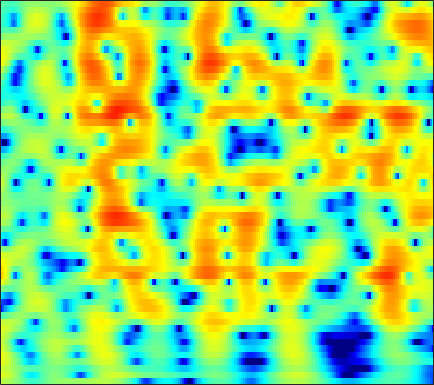

Values plotted in this chart, from the file beside it:
2.2396, 2.1936, 2.0631, 1.8534, 1.6433, 1.2867, 0.84846, 0.46827, -0.097388, -0.71582, -1.3603, -1.8365, -2.4143, -2.855, -3.0529, -3.1051, -2.9233, -2.6634, -2.2076, -1.6969, -1.1825, -0.81822, -0.38099, -0.0074667
3.982, 3.847, 3.575, 3.192, 2.828, 2.235, 1.509, 0.8728, -0.1057, -1.233, -2.495, -3.497, -4.793, -5.788, -6.128, -5.91, -5.106, -4.326, -3.264, -2.295, -1.475, -0.9672, -0.4335, -0.06113
3.111, 2.993, 2.749, 2.413, 2.106, 1.631, 1.095, 0.665, 0.0722, -0.5164, -1.069, -1.438, -1.846, -2.129, -2.25, -2.287, -2.196, -2.059, -1.807, -1.507, -1.191, -0.9655, -0.7, -0.4955
4.242, 4.024, 3.615, 3.069, 2.57, 1.783, 0.8536, 0.06042, -1.131, -2.471, -3.942, -5.088, -6.512, -7.476, -7.64, -7.057, -5.9, -4.913, -3.633, -2.488, -1.513, -0.9001, -0.2375, 0.257
4.602, 4.25, 3.643, 2.888, 2.226, 1.222, 0.08154, -0.8647, -2.257, -3.822, -5.59, -7.056, -9.087, -10.61, -10.72, -9.255, -7.07, -5.479, -3.623, -2.091, -0.8555, -0.1093, 0.6594, 1.194
3.736, 3.163, 2.206, 1.032, 0.009055, -1.529, -3.212, -4.487, -6.007, -7.028, -7.35, -7.177, -6.585, -5.757, -5.051, -4.035, -2.982, -2.192, -1.184, -0.2546, 0.5673, 1.095, 1.659, 2.059
3.286, 2.639, 1.545, 0.1458, -1.146, -3.266, -5.986, -8.561, -12.8, -15.56, -12.83, -10.23, -7.543, -5.555, -4.367, -3.046, -1.935, -1.205, -0.3417, 0.4075, 1.045, 1.453, 1.903, 2.246
3.429, 3.022, 2.343, 1.519, 0.8241, -0.1657, -1.173, -1.891, -2.707, -3.281, -3.575, -3.625, -3.515, -3.265, -3.009, -2.59, -2.093, -1.681, -1.091, -0.4889, 0.06946, 0.4358, 0.8507, 1.16
3.903, 3.702, 3.351, 2.928, 2.567, 2.024, 1.413, 0.9182, 0.2134, -0.5588, -1.417, -2.131, -3.18, -4.297, -5.092, -5.842, -5.88, -5.356, -4.185, -2.85, -1.631, -0.8709, -0.09374, 0.4088
2.845, 2.798, 2.74, 2.673, 2.588, 2.412, 2.148, 1.874, 1.375, 0.6827, -0.2675, -1.209, -2.873, -5.239, -7.726, -12.44, -14.74, -11.02, -6.636, -3.768, -1.832, -0.7756, 0.2036, 0.7436
-2.273, -2.066, -1.573, -0.9892, -0.5549, -0.02156, 0.4381, 0.7052, 0.9345, 1.005, 0.9246, 0.7672, 0.431, 0.002947, -0.3126, -0.594, -0.6107, -0.4395, 0.006307, 0.5295, 0.9516, 1.171, 1.313, 1.218
-15.38, -12.58, -9.617, -7.557, -6.28, -4.699, -3.197, -2.166, -0.9388, 0.1012, 0.9402, 1.442, 1.958, 2.332, 2.539, 2.75, 2.885, 2.935, 2.93, 2.878, 2.714, 2.465, 1.944, 1.194
-13.08, -13.37, -14.41, -16.13, -16.19, -12.87, -8.799, -6.283, -3.584, -1.487, 0.0997, 1.029, 1.995, 2.72, 3.117, 3.474, 3.665, 3.723, 3.651, 3.407, 3.062, 2.69, 2.019, 1.188
-5.813, -7.025, -8.65, -9.731, -10.05, -8.963, -6.619, -4.865, -2.816, -1.145, 0.1854, 0.9927, 1.832, 2.432, 2.739, 2.966, 3.019, 2.989, 2.843, 2.542, 2.131, 1.817, 1.345, 0.8001
0.4445, -0.08974, -0.6603, -1.192, -1.47, -1.465, -1.188, -0.8512, -0.242, 0.3906, 0.9724, 1.365, 1.786, 2.008, 2.034, 1.909, 1.58, 1.194, 0.6414, 0.0322, -0.587, -0.9684, -1.304, -1.549
4.746, 4.068, 3.008, 1.898, 1.168, 0.297, -0.3246, -0.4737, -0.2534, 0.3097, 0.9771, 1.396, 1.75, 1.828, 1.686, 1.18, 0.2755, -0.7426, -2.562, -4.718, -7.167, -8.689, -8.924, -7.321
7.421, 6.401, 4.707, 2.594, 0.3887, -3.85, -10.26, -12.23, -6.217, -2.269, 0.09554, 1.181, 1.989, 2.243, 2.109, 1.474, 0.3923, -0.7588, -3.027, -5.889, -9.306, -11.68, -12.16, -10.14
6.919, 6.13, 4.898, 3.288, 1.924, 0.2298, -1.194, -1.655, -1.25, -0.3093, 0.5537, 1.003, 1.312, 1.252, 0.9458, 0.227, -0.7193, -1.529, -2.986, -4.506, -5.895, -6.813, -7.652, -8.521
5.442, 5.043, 4.405, 3.756, 3.328, 2.715, 2.235, 1.999, 1.759, 1.623, 1.446, 1.264, 0.893, 0.2978, -0.3019, -1.293, -2.628, -3.689, -5.149, -6.871, -8.268, -9.227, -9.932, -10.49
3.984, 3.729, 3.422, 3.264, 3.145, 2.988, 2.956, 2.924, 2.833, 2.666, 2.412, 2.127, 1.565, 0.7715, 0.01572, -1.28, -3.089, -4.755, -7.42, -11.3, -16.56, -18.86, -15.96, -12.46
0.579, 0.07158, -0.1305, 0.1203, 0.5146, 1.296, 1.983, 2.381, 2.805, 3.022, 3.058, 2.949, 2.611, 2.069, 1.491, 0.4834, -0.7765, -2.054, -3.886, -5.95, -7.763, -8.376, -7.613, -6.279
-8.045, -12.82, -16.03, -9.22, -5.96, -2.953, -1.121, -0.1695, 0.7705, 1.391, 1.74, 1.852, 1.873, 1.723, 1.504, 1.123, 0.6922, 0.2411, -0.3136, -0.7253, -1.02, -1.109, -0.9977, -0.5359
-5.076, -6.094, -6.43, -5.81, -4.847, -3.57, -2.661, -2.051, -1.483, -1.064, -0.7434, -0.5427, -0.3175, -0.1724, -0.08607, -0.05793, -0.06985, -0.02912, -0.09016, -0.05062, 0.08808, 0.275, 0.5615, 0.9859
-0.8471, -1.073, -1.415, -1.706, -1.857, -2.282, -2.728, -3.121, -3.665, -4.032, -3.99, -3.671, -3.092, -2.459, -2.066, -1.706, -1.575, -1.515, -1.43, -1.341, -1.016, -0.6114, 0.1531, 0.9125
1.901, 1.808, 1.426, 0.8728, 0.1792, -1.104, -2.832, -4.804, -8.445, -13.88, -14.19, -10.24, -6.593, -4.437, -3.545, -2.992, -3.156, -3.823, -4.963, -6.31, -6.456, -5.313, -2.811, -0.4772
2.472, 2.497, 2.336, 1.851, 1.25, 0.2636, -1.217, -2.511, -4.45, -6.094, -6.377, -5.684, -4.399, -3.353, -2.911, -2.872, -3.381, -4.401, -6.584, -9.892, -11.58, -8.737, -4.476, -1.422
1.185, 1.37, 1.41, 1.187, 0.9733, 0.4473, -0.1134, -0.5687, -1.156, -1.581, -1.807, -1.863, -1.801, -1.724, -1.689, -1.767, -1.997, -2.159, -2.528, -2.636, -2.411, -2.032, -1.131, -0.1378
0.4417, 0.5881, 0.57, 0.4519, 0.2603, -0.0474, -0.3397, -0.5739, -0.808, -0.9677, -1.059, -1.073, -1.053, -1.015, -0.9921, -0.953, -0.9836, -0.9749, -0.9301, -0.8408, -0.6408, -0.4031, -0.07608, 0.4126
0.8337, 0.6854, 0.3355, -0.09211, -0.547, -1.021, -1.492, -1.705, -1.79, -1.712, -1.509, -1.307, -1.051, -0.8207, -0.6945, -0.5832, -0.5202, -0.5604, -0.5353, -0.5682, -0.5386, -0.3854, -0.1572, 0.2338
2.117, 1.58, 0.6489, -0.6655, -1.787, -3.471, -4.996, -5.5, -5.178, -4.087, -2.858, -2.072, -1.25, -0.6685, -0.3927, -0.2522, -0.2415, -0.4267, -0.8321, -1.375, -1.965, -2.297, -2.131, -1.504
3.144, 2.505, 1.216, -0.6481, -2.6, -6.559, -13.43, -21.82, -11.97, -6.878, -4.187, -2.924, -1.779, -1.088, -0.762, -0.528, -0.6757, -0.9131, -1.844, -3.411, -6.21, -10.25, -17.55, -8.805
2.104, 1.804, 1.095, 0.1207, -0.8759, -2.178, -3.499, -4.106, -4.448, -4.384, -4.271, -4.308, -4.416, -4.453, -4.279, -3.756, -3.209, -2.883, -2.718, -3.049, -3.687, -4.176, -4.073, -2.894
0.4829, 0.6529, 0.6911, 0.4586, 0.2266, -0.2821, -0.8198, -1.363, -2.167, -3.247, -4.798, -6.465, -9.904, -15.15, -16.04, -10.62, -6.36, -4.511, -2.634, -1.512, -0.7515, -0.2609, 0.257, 0.9303
-1.183, -0.6959, -0.1811, 0.1042, 0.2856, 0.2722, 0.191, -0.04309, -0.5064, -1.271, -2.378, -3.456, -5.108, -6.409, -6.467, -5.036, -3.205, -1.844, -0.4989, 0.5246, 1.172, 1.504, 1.712, 1.843
-3.815, -3.263, -2.587, -1.826, -1.349, -0.6378, -0.1481, 0.2075, 0.46, 0.5776, 0.5473, 0.475, 0.3924, 0.4051, 0.5314, 0.852, 1.291, 1.656, 2.035, 2.265, 2.302, 2.115, 1.705, 0.8487
-8.763, -8.795, -8.223, -6.701, -5.392, -3.501, -1.961, -0.9631, 0.08606, 0.893, 1.499, 1.854, 2.22, 2.515, 2.706, 2.905, 3.095, 3.133, 3.15, 2.978, 2.615, 2.17, 1.294, -0.05543
-15.56, -21.49, -27.17, -14.23, -10.08, -6.391, -3.832, -2.42, -0.9218, 0.196, 1.036, 1.524, 2.019, 2.386, 2.583, 2.78, 2.864, 2.881, 2.808, 2.633, 2.303, 1.982, 1.33, 0.5501
-9.339, -9.551, -9.161, -7.852, -6.503, -4.812, -3.185, -2.226, -1.111, -0.2616, 0.3824, 0.7522, 1.125, 1.373, 1.496, 1.595, 1.615, 1.643, 1.602, 1.562, 1.484, 1.401, 1.247, 1.047
-4.097, -3.863, -3.438, -2.932, -2.419, -1.815, -1.214, -0.8076, -0.3887, -0.08278, 0.1232, 0.2051, 0.2463, 0.1991, 0.1272, -0.0331, -0.1555, -0.2556, -0.2555, -0.1429, 0.1336, 0.3643, 0.7554, 1.042
-0.3688, -0.07333, 0.2966, 0.5629, 0.7344, 0.8503, 0.7982, 0.7473, 0.4858, 0.186, -0.1693, -0.4408, -0.8111, -1.198, -1.54, -2.212, -2.96, -3.68, -4.177, -3.832, -2.545, -1.41, 0.02509, 1.098
1.513, 1.942, 2.371, 2.603, 2.55, 2.355, 1.764, 1.149, 0.03618, -1.339, -2.749, -3.538, -3.987, -3.89, -3.892, -4.345, -5.911, -8.487, -16.6, -16.53, -6.491, -2.804, 0.1923, 2.132
-0.8815, -0.07235, 0.6244, 0.9499, 0.9293, 0.4984, -0.2903, -1.36, -3.339, -6.513, -12.15, -22.19, -16.69, -9.577, -7.037, -5.168, -4.462, -4.138, -3.794, -2.845, -1.232, 0.03477, 1.683, 2.891
-4.296, -3.318, -2.518, -2.184, -2.107, -2.403, -2.993, -3.584, -4.721, -6.026, -7.305, -7.84, -7.586, -6.448, -5.339, -4.021, -2.826, -2.052, -1.13, -0.2098, 0.6557, 1.345, 2.122, 2.741
-4.671, -4.293, -4.022, -4.005, -4.139, -4.332, -4.684, -4.886, -5.089, -5.203, -5.095, -4.87, -4.326, -3.583, -2.982, -2.046, -1.126, -0.5138, 0.3085, 1.013, 1.643, 2.047, 2.478, 2.822
-3.454, -3.777, -4.371, -5.12, -5.812, -6.637, -7.137, -7.313, -6.966, -6.234, -5.255, -4.465, -3.377, -2.287, -1.49, -0.4874, 0.4024, 1.039, 1.755, 2.346, 2.805, 3.013, 3.2, 3.22
-1.785, -2.64, -4.184, -6.292, -8.205, -11.71, -15.36, -15.79, -12.86, -9.565, -6.947, -5.28, -3.405, -1.776, -0.6783, 0.5391, 1.609, 2.288, 2.993, 3.53, 3.847, 3.97, 3.924, 3.623
0.157, -0.8978, -2.741, -5.165, -7.523, -11.08, -14.46, -15.43, -13.59, -10.77, -8.104, -6.228, -3.972, -2.001, -0.7487, 0.727, 1.907, 2.589, 3.341, 3.83, 4.086, 4.139, 3.941, 3.48
2.707, 1.776, 0.1994, -1.771, -3.471, -6.15, -9.095, -11.32, -14.16, -13.7, -10.25, -7.611, -4.683, -2.448, -1.075, 0.3926, 1.502, 2.206, 2.941, 3.451, 3.752, 3.768, 3.574, 3.074
5.049, 4.355, 3.147, 1.6, 0.245, -1.995, -4.827, -7.329, -10.64, -10.9, -8.088, -5.978, -3.811, -2.349, -1.525, -0.7683, -0.1278, 0.4092, 1.087, 1.798, 2.386, 2.61, 2.711, 2.427
5.336, 4.932, 4.209, 3.293, 2.478, 1.326, 0.1402, -0.7623, -1.71, -2.255, -2.481, -2.562, -2.752, -3.244, -3.94, -5.212, -6.321, -6.444, -5.157, -3.135, -1.439, -0.4327, 0.3666, 0.6649
4.363, 4.218, 3.928, 3.529, 3.151, 2.584, 1.988, 1.566, 0.9639, 0.3498, -0.296, -0.8856, -1.93, -3.417, -5.069, -8.356, -13.91, -17.07, -11.04, -6.482, -3.742, -2.414, -1.344, -0.8191
2.618, 2.728, 2.781, 2.733, 2.665, 2.488, 2.251, 2.067, 1.795, 1.458, 1.036, 0.6461, -0.002795, -0.8299, -1.546, -2.488, -3.209, -3.435, -3.175, -2.498, -1.8, -1.446, -1.145, -1.177
-0.008856, 0.3794, 0.7023, 0.8656, 0.9315, 1.004, 1.086, 1.137, 1.27, 1.421, 1.523, 1.562, 1.544, 1.431, 1.319, 1.121, 0.9129, 0.7746, 0.6574, 0.5232, 0.3189, 0.1006, -0.371, -1.081
-2.55, -2.083, -1.872, -1.983, -2.202, -2.376, -2.196, -1.786, -0.9665, -0.003188, 0.918, 1.508, 2.135, 2.588, 2.813, 2.964, 2.982, 2.921, 2.705, 2.328, 1.779, 1.26, 0.3172, -0.8703
-3.104, -3.175, -3.855, -5.342, -7.082, -10.35, -11.93, -9.328, -5.377, -2.399, -0.2249, 1.003, 2.236, 3.115, 3.566, 3.963, 4.14, 4.133, 3.922, 3.509, 2.866, 2.194, 1.046, -0.4914
-2.413, -2.833, -3.793, -5.323, -6.867, -9.181, -9.934, -8.315, -5.292, -2.663, -0.6199, 0.5887, 1.844, 2.747, 3.245, 3.689, 3.9, 3.912, 3.776, 3.448, 2.909, 2.328, 1.352, 0.06535
-1.953, -2.24, -2.72, -3.231, -3.604, -3.872, -3.752, -3.331, -2.492, -1.486, -0.4804, 0.2088, 0.9919, 1.594, 1.932, 2.224, 2.361, 2.378, 2.305, 2.103, 1.784, 1.494, 0.9942, 0.4169
-1.472, -1.713, -2.072, -2.396, -2.543, -2.58, -2.376, -2.096, -1.546, -0.9194, -0.3258, 0.05382, 0.4381, 0.6853, 0.7651, 0.7813, 0.7353, 0.6907, 0.5929, 0.507, 0.4467, 0.4416, 0.4262, 0.4161
